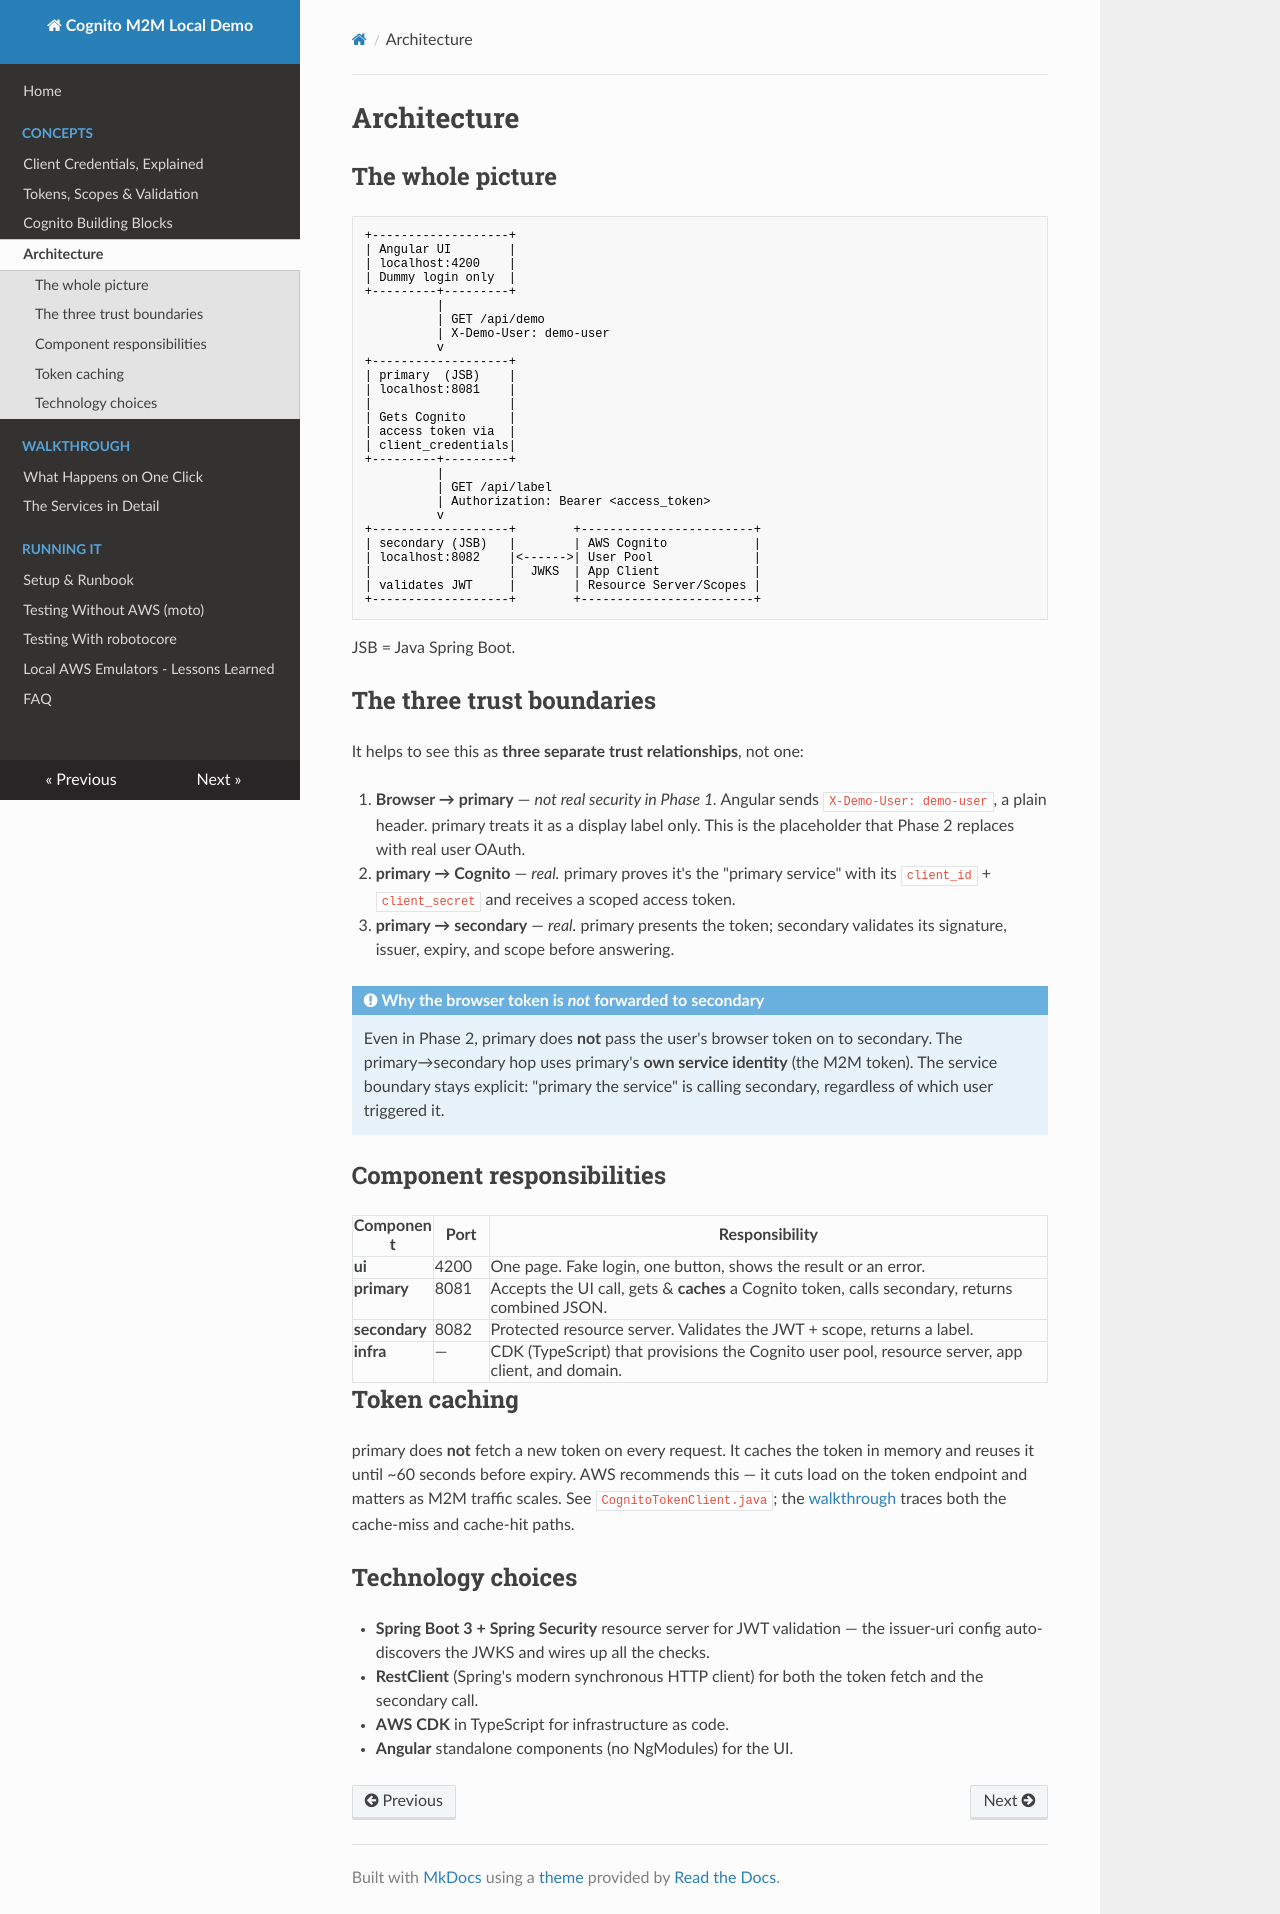

repository: matthewdeanmartin/cognito_service_to_service · page: architecture/index.html · generator: mkdocs

# Architecture

## The whole picture

```text
+-------------------+
| Angular UI        |
| localhost:4200    |
| Dummy login only  |
+---------+---------+
          |
          | GET /api/demo
          | X-Demo-User: demo-user
          v
+-------------------+
| primary  (JSB)    |
| localhost:8081    |
|                   |
| Gets Cognito      |
| access token via  |
| client_credentials|
+---------+---------+
          |
          | GET /api/label
          | Authorization: Bearer <access_token>
          v
+-------------------+        +------------------------+
| secondary (JSB)   |        | AWS Cognito            |
| localhost:8082    |<------>| User Pool              |
|                   |  JWKS  | App Client             |
| validates JWT     |        | Resource Server/Scopes |
+-------------------+        +------------------------+
```

JSB = Java Spring Boot.

## The three trust boundaries

It helps to see this as **three separate trust relationships**, not one:

1. **Browser → primary** — *not real security in Phase 1.* Angular sends
   `X-Demo-User: demo-user`, a plain header. primary treats it as a display
   label only. This is the placeholder that Phase 2 replaces with real user
   OAuth.

2. **primary → Cognito** — *real.* primary proves it's the "primary service"
   with its `client_id` + `client_secret` and receives a scoped access token.

3. **primary → secondary** — *real.* primary presents the token; secondary
   validates its signature, issuer, expiry, and scope before answering.

!!! note "Why the browser token is *not* forwarded to secondary"
    Even in Phase 2, primary does **not** pass the user's browser token on to
    secondary. The primary→secondary hop uses primary's **own service identity**
    (the M2M token). The service boundary stays explicit: "primary the service"
    is calling secondary, regardless of which user triggered it.

## Component responsibilities

| Component     | Port | Responsibility                                                  |
|---------------|------|-----------------------------------------------------------------|
| **ui**        | 4200 | One page. Fake login, one button, shows the result or an error. |
| **primary**   | 8081 | Accepts the UI call, gets & **caches** a Cognito token, calls secondary, returns combined JSON. |
| **secondary** | 8082 | Protected resource server. Validates the JWT + scope, returns a label. |
| **infra**     |  —   | CDK (TypeScript) that provisions the Cognito user pool, resource server, app client, and domain. |

## Token caching

primary does **not** fetch a new token on every request. It caches the token in
memory and reuses it until ~60 seconds before expiry. AWS recommends this — it
cuts load on the token endpoint and matters as M2M traffic scales. See
`CognitoTokenClient.java`; the [walkthrough](walkthrough/request-lifecycle.md)
traces both the cache-miss and cache-hit paths.

## Technology choices

- **Spring Boot 3 + Spring Security** resource server for JWT validation — the
  issuer-uri config auto-discovers the JWKS and wires up all the checks.
- **RestClient** (Spring's modern synchronous HTTP client) for both the token
  fetch and the secondary call.
- **AWS CDK** in TypeScript for infrastructure as code.
- **Angular** standalone components (no NgModules) for the UI.
